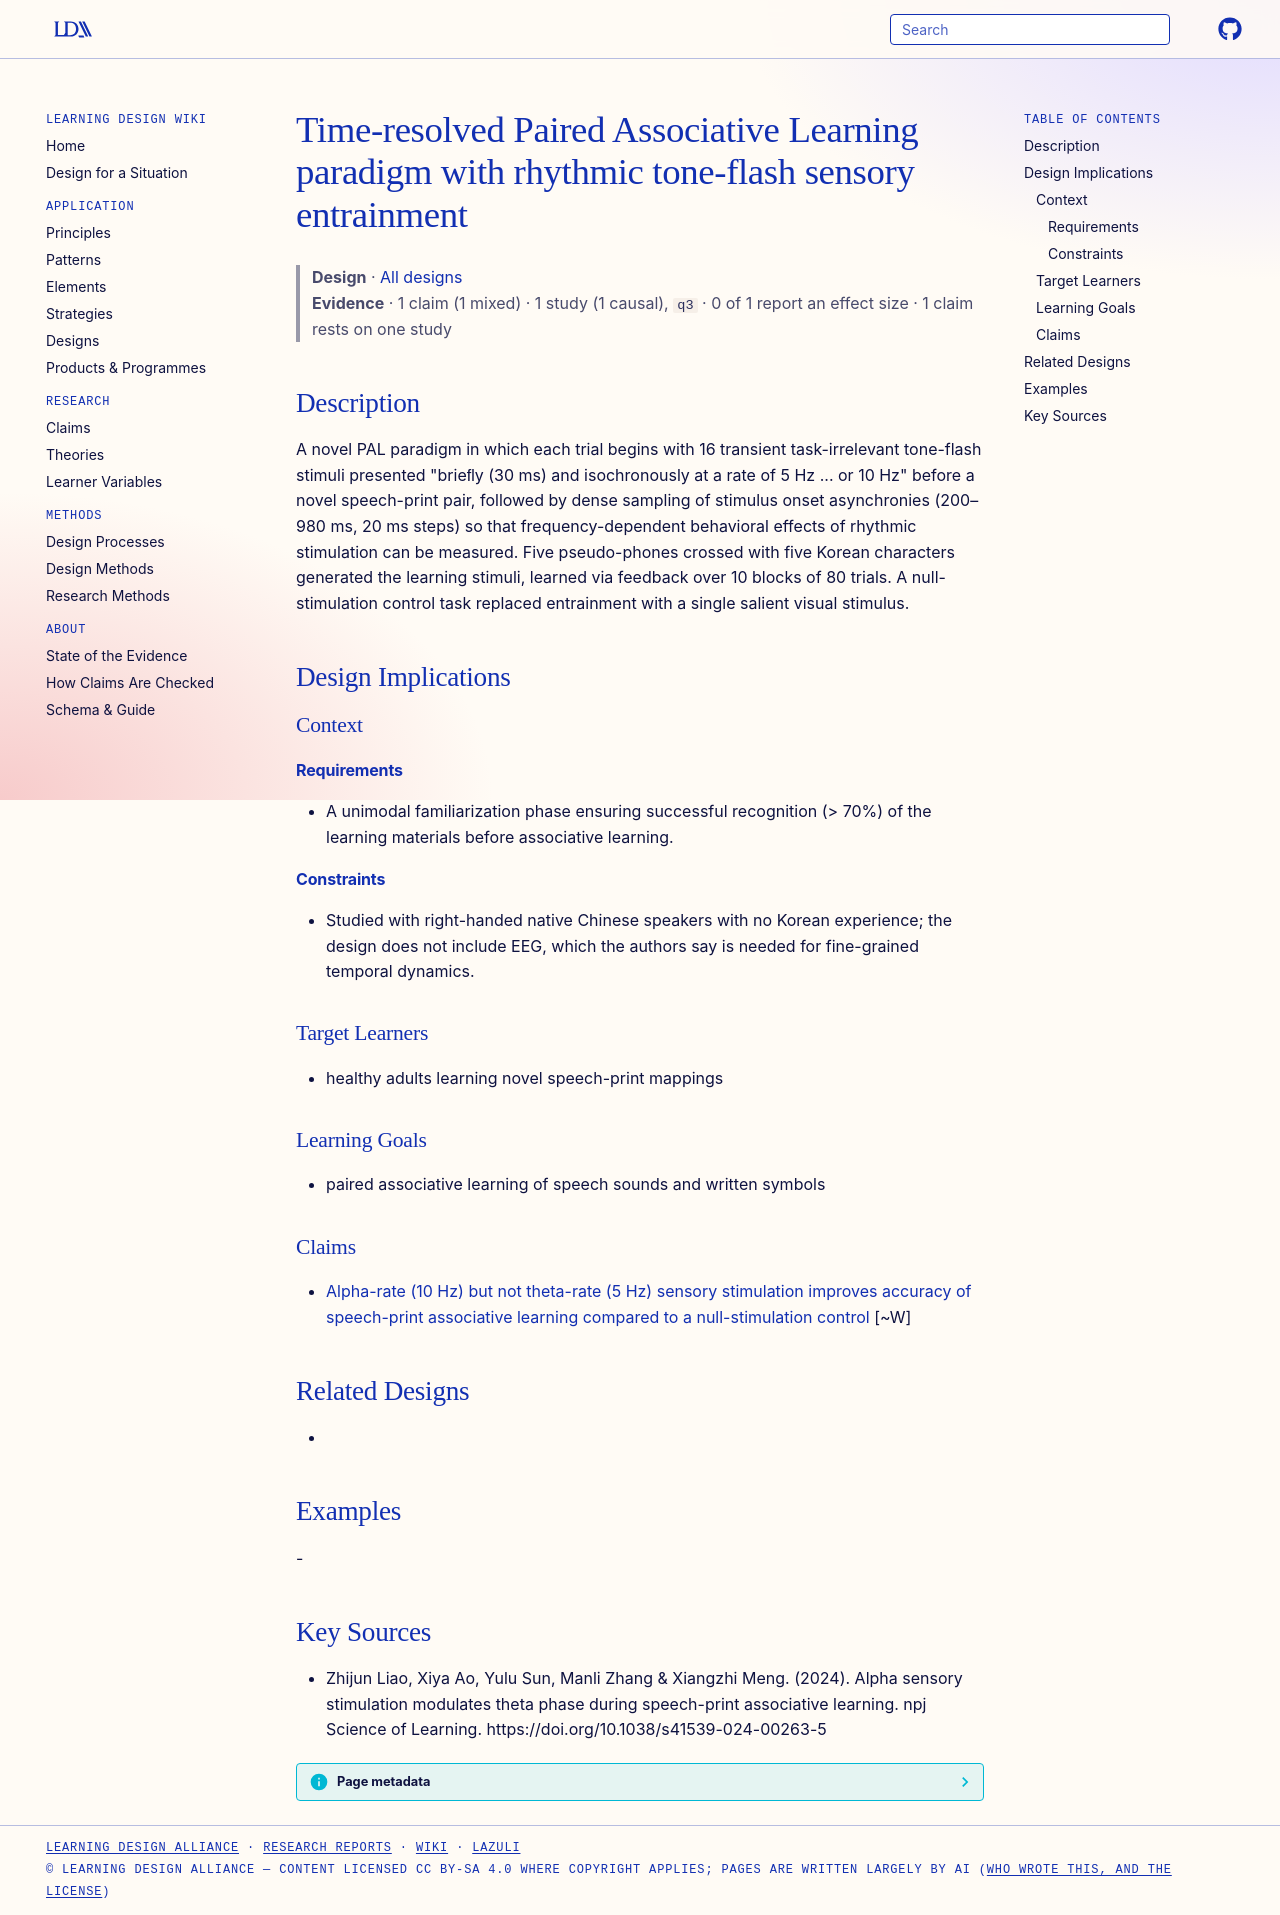

repository: Learning-Design-Alliance/learning-wiki · page: designs/pal-rhythmic-entrainment-paradigm/index.html · generator: mkdocs

---
type: design
id: pal-rhythmic-entrainment-paradigm
title: Time-resolved Paired Associative Learning paradigm with rhythmic tone-flash sensory entrainment
description: "A novel PAL paradigm in which each trial begins with 16 transient task-irrelevant tone-flash stimuli presented \"brieﬂy (30 ms) and isochronously at a rate of 5 Hz ..."
status: review
generated:
  by: "process:settle-candidates"
  at: 2026-10-26
sources:
  - id: zhijun-liao-2024
    resource: "https://doi.org/10.1038/s41539-024-00263-5"
    title: "Zhijun Liao, Xiya Ao, Yulu Sun, Manli Zhang & Xiangzhi Meng. (2024). Alpha sensory stimulation modulates theta phase during speech-print associative learning. npj Science of Learning. https://doi.org/10.1038/s41539-024-00263-5"
    author: "Zhijun Liao, Xiya Ao, Yulu Sun, Manli Zhang & Xiangzhi Meng"
---

# Time-resolved Paired Associative Learning paradigm with rhythmic tone-flash sensory entrainment

> **Design** · [All designs](index.md)
> **Evidence** · 1 claim (1 mixed) · 1 study (1 causal), `q3` · 0 of 1 report an effect size · 1 claim rests on one study

## Description
A novel PAL paradigm in which each trial begins with 16 transient task-irrelevant tone-flash stimuli presented "brieﬂy (30 ms) and isochronously at a rate of 5 Hz ... or 10 Hz" before a novel speech-print pair, followed by dense sampling of stimulus onset asynchronies (200–980 ms, 20 ms steps) so that frequency-dependent behavioral effects of rhythmic stimulation can be measured. Five pseudo-phones crossed with five Korean characters generated the learning stimuli, learned via feedback over 10 blocks of 80 trials. A null-stimulation control task replaced entrainment with a single salient visual stimulus.

## Design Implications

### Context
#### Requirements
- A unimodal familiarization phase ensuring successful recognition (> 70%) of the learning materials before associative learning.
#### Constraints
- Studied with right-handed native Chinese speakers with no Korean experience; the design does not include EEG, which the authors say is needed for fine-grained temporal dynamics.

### Target Learners
- healthy adults learning novel speech-print mappings

### Learning Goals
- paired associative learning of speech sounds and written symbols

### Claims

- [Alpha-rate (10 Hz) but not theta-rate (5 Hz) sensory stimulation improves accuracy of speech-print associative learning compared to a null-stimulation control](../claims/alpha-stim-improves-speech-print-associative-learning.md) [~W]

## Related Designs
- 

## Examples
-

## Key Sources
- Zhijun Liao, Xiya Ao, Yulu Sun, Manli Zhang & Xiangzhi Meng. (2024). Alpha sensory stimulation modulates theta phase during speech-print associative learning. npj Science of Learning. https://doi.org/10.1038/s41539-024-00263-5
